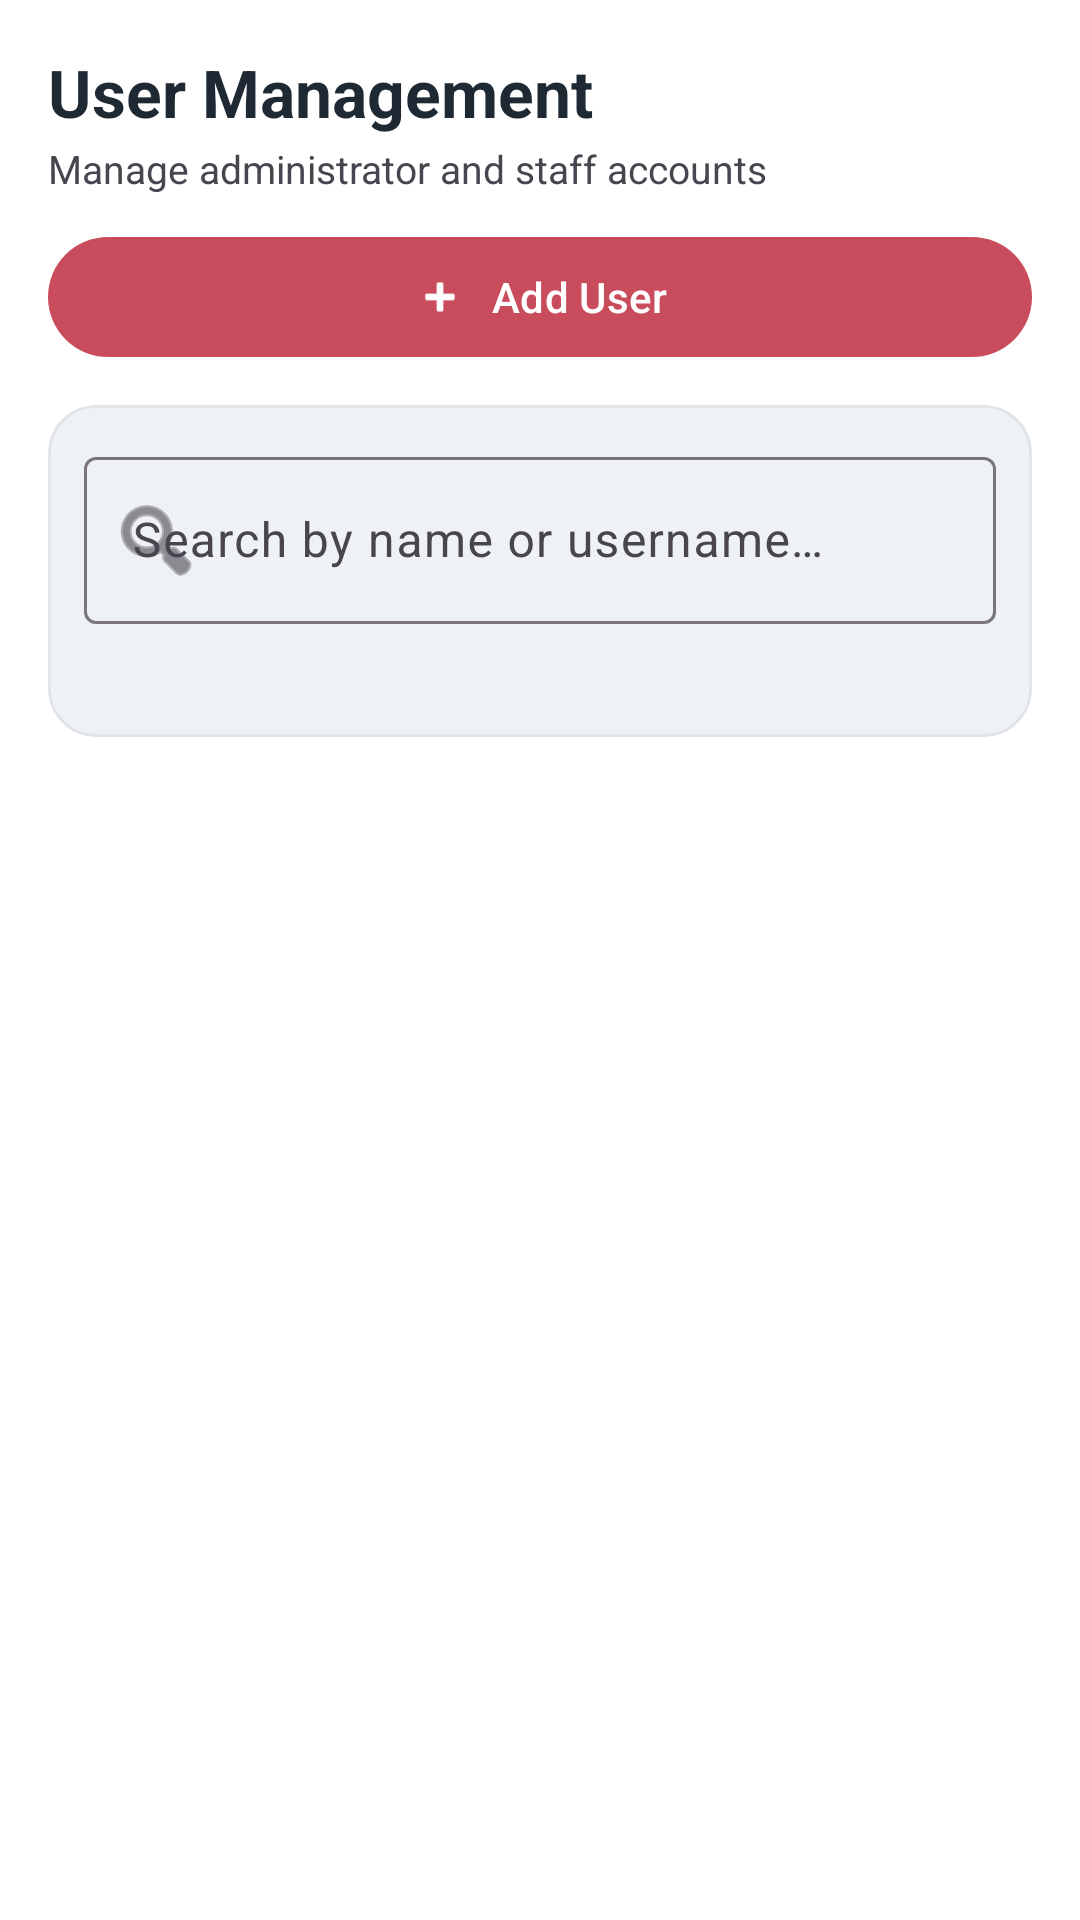

Produce the Android XML layout that renders to this screen, including the resource entries it uses.
<!-- AndroidManifest.xml: application theme Theme.BorrowHub -->
<!-- res/layout/fragment_user_management.xml -->
<?xml version="1.0" encoding="utf-8"?>
<androidx.constraintlayout.widget.ConstraintLayout xmlns:android="http://schemas.android.com/apk/res/android"
    xmlns:app="http://schemas.android.com/apk/res-auto"
    android:layout_width="match_parent"
    android:layout_height="match_parent"
    android:padding="16dp">

    <LinearLayout
        android:id="@+id/layoutUserHeader"
        android:layout_width="0dp"
        android:layout_height="wrap_content"
        android:orientation="vertical"
        app:layout_constraintEnd_toEndOf="parent"
        app:layout_constraintStart_toStartOf="parent"
        app:layout_constraintTop_toTopOf="parent">

        <TextView
            android:layout_width="wrap_content"
            android:layout_height="wrap_content"
            android:text="@string/user_title"
            android:textColor="?attr/colorOnSurface"
            android:textSize="22sp"
            android:textStyle="bold" />

        <TextView
            android:layout_width="wrap_content"
            android:layout_height="wrap_content"
            android:layout_marginTop="2dp"
            android:text="@string/user_subtitle"
            android:textColor="?attr/colorOnSurfaceVariant"
            android:textSize="13sp" />

        <com.google.android.material.button.MaterialButton
            android:id="@+id/btnAddUser"
            style="@style/Widget.Material3.Button"
            android:layout_width="match_parent"
            android:layout_height="wrap_content"
            android:layout_marginTop="10dp"
            android:text="@string/user_action_add"
            app:icon="@android:drawable/ic_input_add"
            app:iconGravity="textStart"
            app:iconPadding="8dp" />
    </LinearLayout>

    <com.google.android.material.card.MaterialCardView
        android:id="@+id/cardUserFilter"
        android:layout_width="0dp"
        android:layout_height="wrap_content"
        android:layout_marginTop="12dp"
        app:cardBackgroundColor="@color/gray_100"
        app:cardCornerRadius="16dp"
        app:cardElevation="0dp"
        app:layout_constraintEnd_toEndOf="parent"
        app:layout_constraintStart_toStartOf="parent"
        app:layout_constraintTop_toBottomOf="@id/layoutUserHeader">

        <LinearLayout
            android:layout_width="match_parent"
            android:layout_height="wrap_content"
            android:orientation="vertical"
            android:padding="12dp">

            <com.google.android.material.textfield.TextInputLayout
                android:layout_width="match_parent"
                android:layout_height="wrap_content"
                android:hint="@string/user_search_hint"
                app:startIconDrawable="@android:drawable/ic_menu_search">

                <com.google.android.material.textfield.TextInputEditText
                    android:id="@+id/etUserSearch"
                    android:layout_width="match_parent"
                    android:layout_height="wrap_content"
                    android:imeOptions="actionSearch"
                    android:inputType="text" />
            </com.google.android.material.textfield.TextInputLayout>

            <TextView
                android:id="@+id/tvUserCount"
                android:layout_width="wrap_content"
                android:layout_height="wrap_content"
                android:layout_gravity="end"
                android:layout_marginTop="8dp"
                android:textColor="?attr/colorOnSurfaceVariant"
                android:textSize="13sp" />
        </LinearLayout>
    </com.google.android.material.card.MaterialCardView>

    <androidx.recyclerview.widget.RecyclerView
        android:id="@+id/rvUsers"
        android:layout_width="0dp"
        android:layout_height="0dp"
        android:layout_marginTop="12dp"
        app:layoutManager="androidx.recyclerview.widget.LinearLayoutManager"
        app:layout_constraintBottom_toBottomOf="parent"
        app:layout_constraintEnd_toEndOf="parent"
        app:layout_constraintStart_toStartOf="parent"
        app:layout_constraintTop_toBottomOf="@id/cardUserFilter" />

    <TextView
        android:id="@+id/tvUserEmptyState"
        android:layout_width="wrap_content"
        android:layout_height="wrap_content"
        android:gravity="center"
        android:text="@string/user_empty_state"
        android:textColor="?attr/colorOnSurfaceVariant"
        android:textSize="14sp"
        android:visibility="gone"
        app:layout_constraintBottom_toBottomOf="parent"
        app:layout_constraintEnd_toEndOf="parent"
        app:layout_constraintStart_toStartOf="parent"
        app:layout_constraintTop_toBottomOf="@id/cardUserFilter" />

</androidx.constraintlayout.widget.ConstraintLayout>
<!-- resources referenced by this layout -->
<resources>
  <color name="gray_100">#EEF1F5</color>
  <string name="user_action_add">Add User</string>
  <string name="user_empty_state">No users found.</string>
  <string name="user_search_hint">Search by name or username…</string>
  <string name="user_subtitle">Manage administrator and staff accounts</string>
  <string name="user_title">User Management</string>
  <style name="Theme.BorrowHub" parent="Base.Theme.BorrowHub" />
  <style name="Base.Theme.BorrowHub" parent="Theme.Material3.DayNight.NoActionBar">
          <item name="colorPrimary">@color/primary_crimson</item>
          <item name="colorPrimaryVariant">@color/primary_crimson_dark</item>
          <item name="colorOnPrimary">@color/white</item>
  
          <item name="colorSecondary">@color/gray_500</item>
          <item name="colorSecondaryVariant">@color/gray_700</item>
          <item name="colorOnSecondary">@color/white</item>
  
          <item name="colorSurface">@color/white</item>
          <item name="colorOnSurface">@color/gray_900</item>
          <item name="android:colorBackground">@color/white</item>
          <item name="colorOnBackground">@color/gray_900</item>
          <item name="android:windowBackground">@color/white</item>
  
          <item name="colorOutlineVariant">@color/gray_200</item>
  
          <item name="android:statusBarColor">@color/primary_crimson_dark</item>
          <item name="android:navigationBarColor">@color/white</item>
          <item name="android:windowLightStatusBar">true</item>
  
          
          <item name="materialAlertDialogTheme">@style/ThemeOverlay.App.MaterialAlertDialog</item>
  
          
          <item name="toolbarStyle">@style/Widget.App.Toolbar</item>
          <item name="actionOverflowMenuStyle">@style/Widget.App.OverflowMenu</item>
          <item name="popupMenuStyle">@style/Widget.App.PopupMenu</item>
      </style>
  <color name="primary_crimson">#C94C5D</color>
  <color name="primary_crimson_dark">#A43E4F</color>
  <color name="white">#FFFFFFFF</color>
  <color name="gray_500">#7B8492</color>
  <color name="gray_700">#4A5565</color>
  <color name="gray_900">#1F2933</color>
  <color name="gray_200">#E1E5EA</color>
  <style name="ThemeOverlay.App.MaterialAlertDialog" parent="ThemeOverlay.Material3.MaterialAlertDialog">
          <item name="alertDialogStyle">@style/MaterialAlertDialog.App</item>
      </style>
  <style name="Widget.App.Toolbar" parent="Widget.Material3.Toolbar">
          <item name="titleTextAppearance">?attr/textAppearanceHeadline6</item>
          <item name="titleTextColor">?attr/colorOnSurface</item>
      </style>
  <style name="Widget.App.OverflowMenu" parent="Widget.AppCompat.ActionButton.Overflow">
          <item name="android:paddingStart">8dp</item>
          <item name="android:paddingEnd">8dp</item>
      </style>
  <style name="Widget.App.PopupMenu" parent="Widget.Material3.PopupMenu">
          <item name="android:popupBackground">?attr/colorSurface</item>
          <item name="android:dropDownSelector">?attr/selectableItemBackground</item>
      </style>
  <style name="MaterialAlertDialog.App" parent="MaterialAlertDialog.Material3">
          <item name="shapeAppearance">@style/ShapeAppearance.App.Dialog</item>
      </style>
  <style name="ShapeAppearance.App.Dialog" parent="ShapeAppearance.Material3.MediumComponent">
          <item name="cornerSize">24dp</item>
      </style>
</resources>
